Run: headless pygame with SDL's dummy video driver; simulated clock (each Clock.tick advances the game by its frame time, no real sleeping); random seed 0; keys injected as events and as key.get_pressed() state; no mouse input.
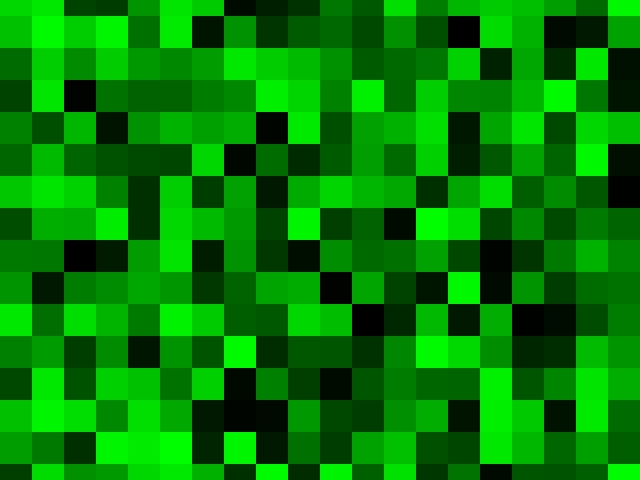
Frame 1 of 4 · flips 1–60 · no input
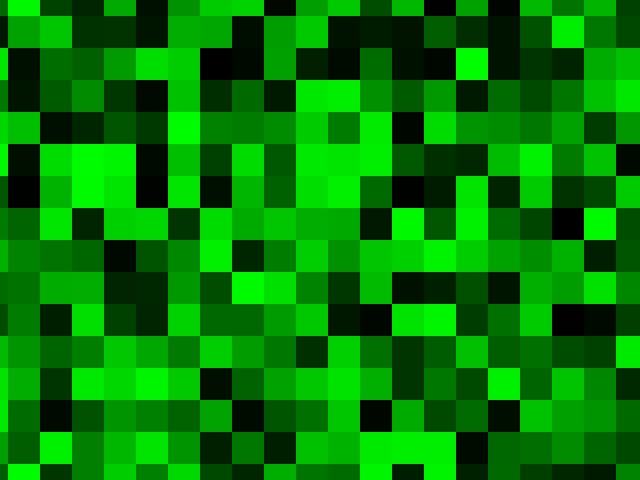
Frame 2 of 4 · flips 61–180 · tapped SPACE, RETURN · held RIGHT (→), D
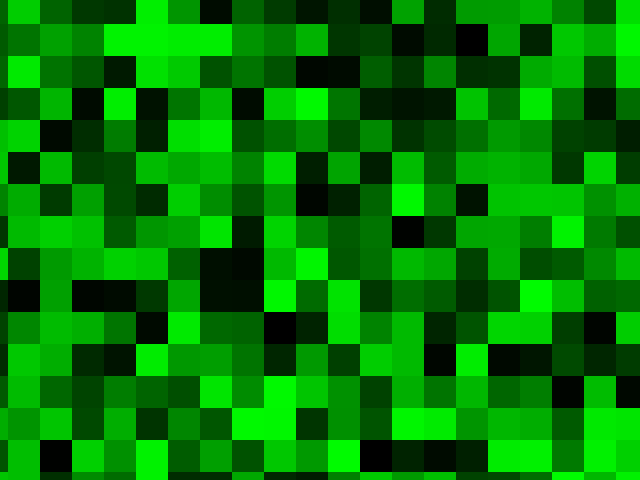
Frame 3 of 4 · flips 181–300 · held DOWN (↓), S
Frame 4 of 4 · flips 301–420 · held LEFT (←), A, UP (↑), W · screen same as frame 1, image omitted

The pygame program that drew these frames:

#!/usr/bin/env python

from __future__ import division

import math
import random
import sys

import pygame

BLACK = 0, 0, 0
VIEW_SIZE = VIEW_WIDTH, VIEW_HEIGHT = 640, 480
TILE_SIZE = TILE_WIDTH, TILE_HEIGHT = 32, 32

class Application:
    # My instances represent instances of the application itself.

    def __init__(self):
        self.session = Session()

        pygame.init()
        self.screen = pygame.display.set_mode(VIEW_SIZE)

        landscape = self.session.get_landscape()
        self.port = Viewport(landscape, TILE_WIDTH, TILE_HEIGHT, VIEW_WIDTH, VIEW_HEIGHT)

        while 1:
            player_x, player_y = self.session.get_player()
            self.port.center_on(player_x, player_y)
            self.port.draw_on(self.screen)
            self.session.tick()
            pygame.time.wait(50)

class Landscape:
    # My instances are landscapes or "maps" within a Smokefly universe.

    def __init__(self):
        self.lushness = {}

    def get_lushness(self, spot):
        if spot in self.lushness:
            return self.lushness[spot]
        elif (type(spot) != tuple or len(spot) != 2):
            raise KeyError
        else:
            self.lushness[spot] = random.random()
            return self.lushness[spot]

class Session:
    # My instances are instances of the game itself.  Conceptually, a "saved
    # game" consists of one Session.

    def __init__(self):
        self.scape = Landscape()
        self.port = Viewport(self.scape, TILE_WIDTH, TILE_HEIGHT, VIEW_WIDTH, VIEW_HEIGHT)

        self.player_x, self.player_y = 0, 0

    def tick(self, force_draw = False):
        for event in pygame.event.get():
            if event.type == pygame.QUIT: sys.exit()
                # TODO: this doesn't belong here

        keys = pygame.key.get_pressed()
        move_x, move_y = 0, 0

        if keys[pygame.K_RIGHT]:
            move_x = move_x + 5
        if keys[pygame.K_LEFT]:
            move_x = move_x - 5
        if keys[pygame.K_UP]:
            move_y = move_y - 5
        if keys[pygame.K_DOWN]:
            move_y = move_y + 5

        self.move_player(move_x, move_y)

    def get_landscape(self):
        return self.scape

    def move_player(self, dx, dy):
        self.player_x += dx
        self.player_y += dy

    def get_player(self):
        return self.player_x, self.player_y

class Viewport:
    # My instances represent rectangular regions within Landscapes.

    def __init__(self, landscape, tile_width, tile_height, width, height):
        self.scape = landscape
        self.tile_width, self.tile_height = tile_width, tile_height
        self.width, self.height = width, height
        self.x, self.y = 0, 0
            # x and y are the center of the viewport

    def get_pos(self):
        return self.x, self.y

    def set_pos(self, x, y):
        self.x, self.y = x, y

    def move(self, move_x, move_y):
        self.x, self.y = self.x + move_x, self.y + move_y

    def visible_landscape_squares(self):
        # Return a list of all landscape squares visible in the viewport.  A
        # landscape tile with integer coordinate x is considered to cover the
        # real coordinates [x, x+1).

        coord_width, coord_height = self.width / self.tile_width, self.height / self.tile_height
        coord_x, coord_y = self.x / self.tile_width, self.y / self.tile_height

        coord_left = int(math.floor(coord_x - coord_width / 2))
        coord_right = int(math.floor(coord_x + coord_width / 2))
        coord_top = int(math.floor(coord_y - coord_height / 2))
        coord_bottom = int(math.floor(coord_y + coord_height / 2))

        return [(x,y) for x in range(coord_left, coord_right+1) for y in range(coord_top, coord_bottom+1)]

    def draw_on(self, screen):
        tiles = self.visible_landscape_squares()

        for (x, y) in tiles:
            tile_left, tile_top = TILE_WIDTH * x - self.x + (VIEW_WIDTH // 2), TILE_HEIGHT * y - self.y + (VIEW_HEIGHT // 2)
            pygame.draw.rect(screen, (0, 255*self.scape.get_lushness((x, y)), 0), (tile_left, tile_top, TILE_WIDTH, TILE_HEIGHT))

        pygame.display.update()
            # It really seems like pygame.display ought to be connected to the screen somehow.

    def center_on(self, x, y):
        self.x, self.y = x, y

#   def get_scape(self):
#       return self.scape

Application()
